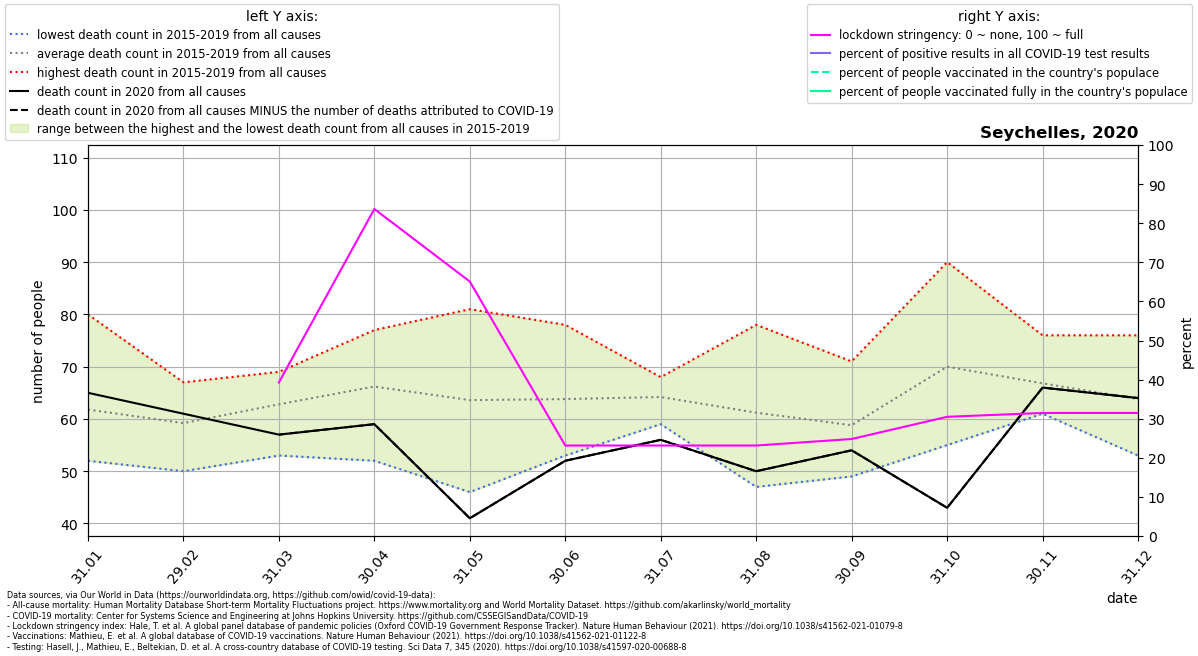

The table this chart was drawn from, first rows:
location, date, time, time_unit, deaths_2010_all_ages, deaths_2011_all_ages, deaths_2012_all_ages, deaths_2013_all_ages, deaths_2014_all_ages, deaths_2015_all_ages, deaths_2016_all_ages, deaths_2017_all_ages, deaths_2018_all_ages, deaths_2019_all_ages, deaths_2020_all_ages, deaths_2021_all_ages, new_deaths, new_cases_smoothed, new_tests_smoothed, stringency_index, people_vaccinated, people_fully_vaccinated, population, positive_test_percent
Seychelles, 2020-01-31, 1, monthly, , , , , , 52.0, 52.0, 61.0, 64.0, 80.0, 65.0, 69.0, , , , , , , , 
Seychelles, 2020-02-29, 2, monthly, , , , , , 50.0, 56.0, 65.0, 58.0, 67.0, 61.0, 74.0, , , , , , , , 
Seychelles, 2020-03-31, 3, monthly, , , , , , 69.0, 68.0, 53.0, 57.0, 67.0, 57.0, 70.0, 0.0, 0.119, , 39.27, , , 98910, 
Seychelles, 2020-04-30, 4, monthly, , , , , , 63.0, 72.0, 52.0, 77.0, 67.0, 59.0, 71.0, 0.0, 0.1192, , 83.64, , , 98910, 
Seychelles, 2020-05-31, 5, monthly, , , , , , 46.0, 54.0, 81.0, 70.0, 67.0, 41.0, 91.0, 0.0, 0.0, , 65.08, , , 98910, 
Seychelles, 2020-06-30, 6, monthly, , , , , , 78.0, 53.0, 61.0, 72.0, 55.0, 52.0, 109.0, 0.0, 0.9953, , 23.15, , , 98910, 
Seychelles, 2020-07-31, 7, monthly, , , , , , 59.0, 68.0, 63.0, 65.0, 66.0, 56.0, , 0.0, 2.263, , 23.15, , , 98910, 
Seychelles, 2020-08-31, 8, monthly, , , , , , 60.0, 60.0, 78.0, 61.0, 47.0, 50.0, , 0.0, 0.645, , 23.15, , , 98910, 
Seychelles, 2020-09-30, 9, monthly, , , , , , 51.0, 64.0, 49.0, 59.0, 71.0, 54.0, , 0.0, 0.3142, , 24.81, , , 98910, 
Seychelles, 2020-10-31, 10, monthly, , , , , , 55.0, 71.0, 71.0, 90.0, 63.0, 43.0, , 0.0, 0.3732, , 30.49, , , 98910, 
Seychelles, 2020-11-30, 11, monthly, , , , , , 61.0, 67.0, 61.0, 76.0, 69.0, 66.0, , 0.0, 0.5191, , 31.48, , , 98910, 
Seychelles, 2020-12-31, 12, monthly, , , , , , 59.0, 62.0, 53.0, 69.0, 76.0, 64.0, , 0.0, 1.539, , 31.48, , , 98910, 
